The GitHub repository jmwolf82/XAI_Healthcare contains a labelled image folder "Data_CMC_COADEL_1" with 2 categories: mitosis, non-mitosis. Examples follow, each with its label.

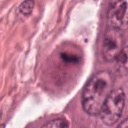
Label: mitosis

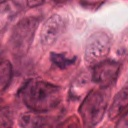
Label: mitosis

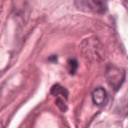
Label: non-mitosis

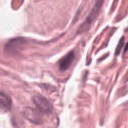
Label: non-mitosis

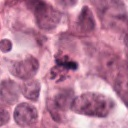
Label: mitosis

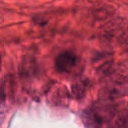
Label: non-mitosis
